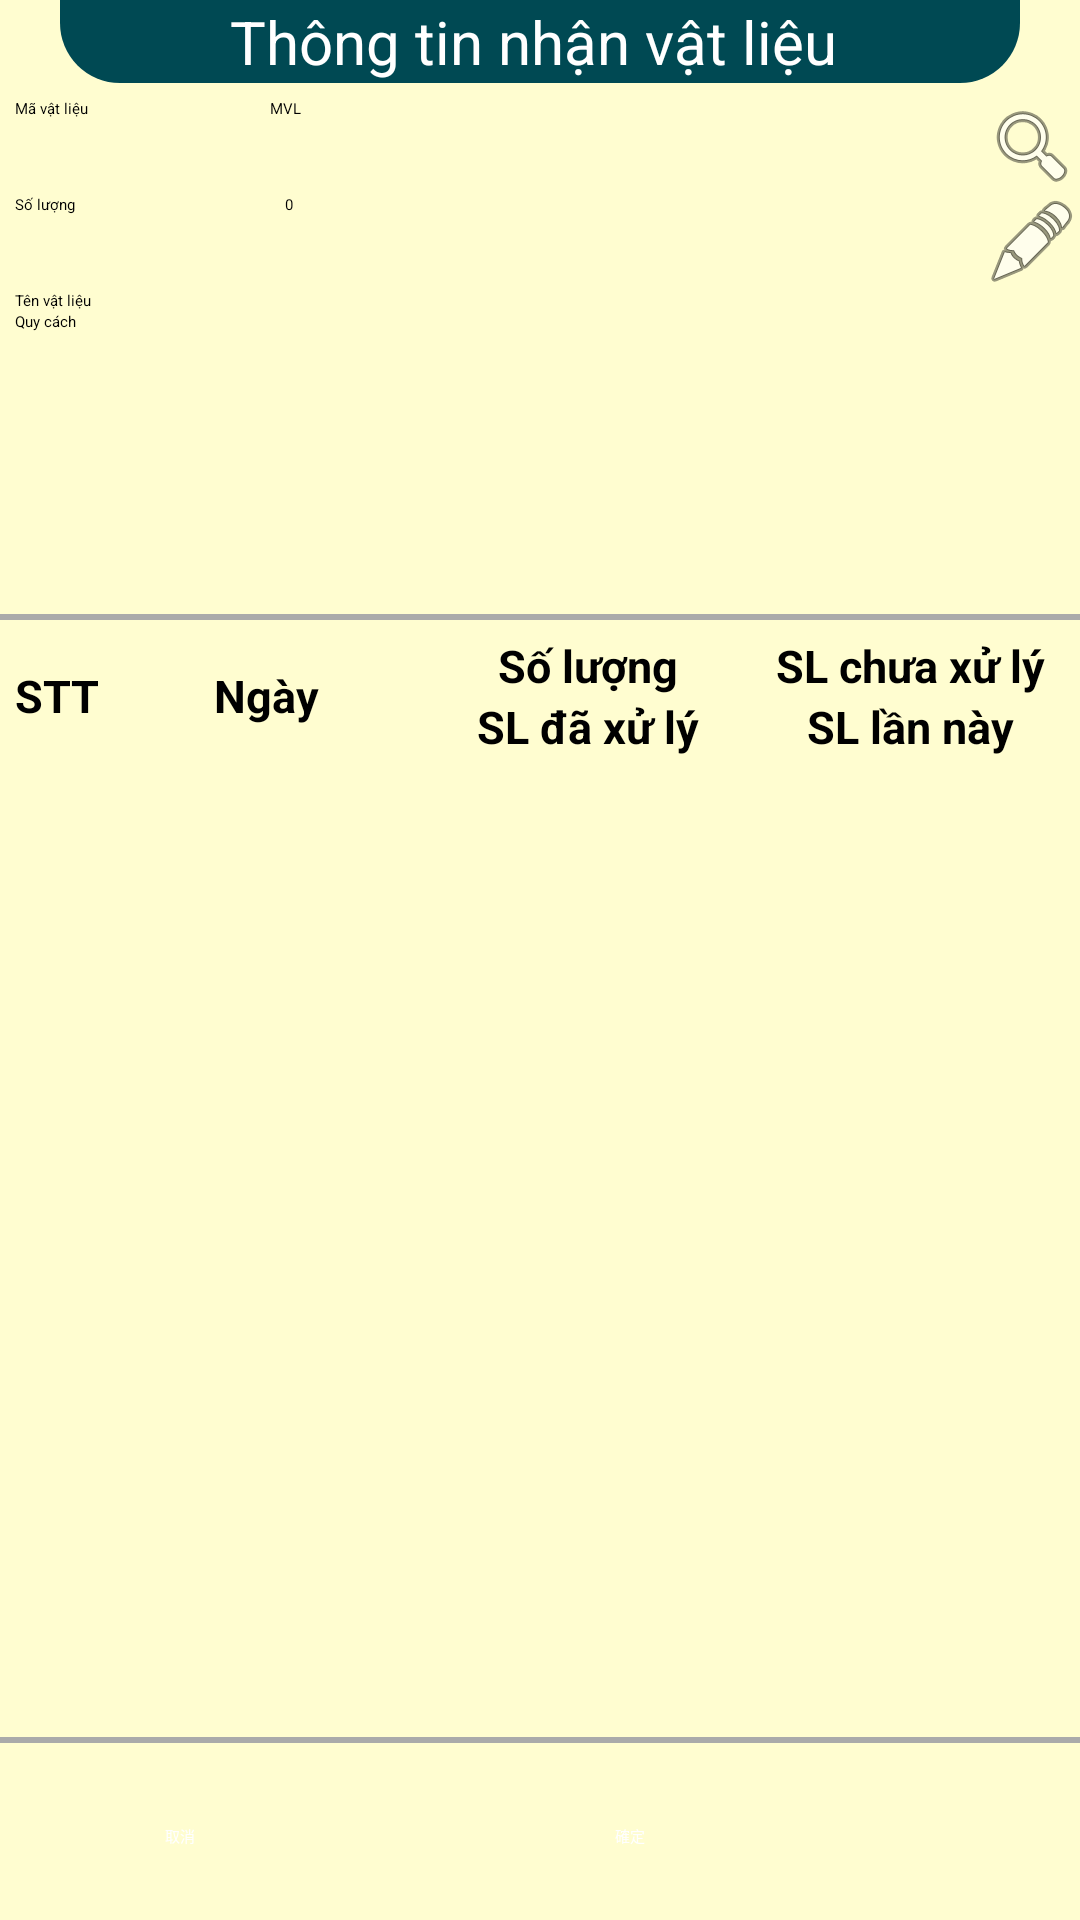

Reconstruct the res/layout file that produces this screen, plus the resources it refers to.
<!-- AndroidManifest.xml: application theme Theme.KLB_PDA -->
<!-- res/layout/activity_qr232_xu_ly.xml -->
<?xml version="1.0" encoding="utf-8"?>
<LinearLayout xmlns:android="http://schemas.android.com/apk/res/android"
    xmlns:app="http://schemas.android.com/apk/res-auto"
    xmlns:tools="http://schemas.android.com/tools"
    android:layout_width="match_parent"
    android:layout_height="match_parent"
    android:background="#FFFDD0"
    android:orientation="vertical"
    tools:context=".QR232.QR232_xuLyDonKhongDat">


    <TextView
        android:id="@+id/tv_MaDon"
        android:layout_width="match_parent"
        android:layout_height="0dp"
        android:layout_weight="0.5"
        android:layout_marginStart="20dp"
        android:layout_marginEnd="20dp"
        android:layout_marginBottom="5dp"
        android:background="@drawable/rectangle_rounded_bottom"
        android:backgroundTint="@color/MidnightGreen"
        android:gravity="center"
        android:text="Thông tin nhận vật liệu "
        android:textColor="@color/white"
        android:textSize="20sp" />

    <LinearLayout
        android:layout_width="match_parent"
        android:layout_height="0dp"
        android:layout_weight="3"
        android:orientation="vertical">

        <LinearLayout
            android:layout_width="match_parent"
            android:layout_height="wrap_content"
            android:orientation="horizontal">

            <TextView
                android:id="@+id/textView"
                android:layout_width="0dp"
                android:layout_height="wrap_content"
                android:layout_weight="1"
                android:gravity="center_vertical"
                android:paddingLeft="5dp"
                android:text="Mã vật liệu" />

            <EditText
                android:id="@+id/edt_MVL"
                android:layout_width="0dp"
                android:layout_height="wrap_content"
                android:layout_weight="3"
                android:drawableEnd="@android:drawable/ic_menu_search"
                android:ems="10"
                android:hint="MVL"
                android:inputType="textPersonName"
                android:enabled="false"/>

        </LinearLayout>

        <LinearLayout
            android:layout_width="match_parent"
            android:layout_height="wrap_content"
            android:orientation="horizontal">

            <TextView
                android:id="@+id/tv_soluong"
                android:layout_width="0dp"
                android:layout_height="wrap_content"
                android:layout_weight="1"
                android:gravity="center_vertical"
                android:paddingLeft="5dp"
                android:text="Số lượng" />

            <EditText
                android:id="@+id/edt_soLuong"
                android:layout_width="0dp"
                android:layout_height="wrap_content"
                android:layout_weight="3"
                android:ems="10"
                android:hint="0"
                android:inputType="numberDecimal"
                android:drawableEnd="@android:drawable/ic_menu_edit"
                android:paddingLeft="5dp"
                android:enabled="false"/>

        </LinearLayout>

        <TextView
            android:id="@+id/tv_tenVatLieu"
            android:layout_width="match_parent"
            android:layout_height="wrap_content"
            android:paddingLeft="5dp"
            android:text="Tên vật liệu" />

        <TextView
            android:id="@+id/tv_QuyCach"
            android:layout_width="match_parent"
            android:layout_height="wrap_content"
            android:paddingLeft="5dp"
            android:text="Quy cách" />

    </LinearLayout>

    <View
        android:layout_width="match_parent"
        android:layout_height="2dp"
        android:layout_marginTop="5dp"
        android:background="@android:color/darker_gray" />

    <LinearLayout
        android:layout_width="match_parent"
        android:layout_height="0dp"
        android:layout_weight="6.5"
        android:layout_marginLeft="3dp"
        android:layout_marginTop="5dp"
        android:layout_marginRight="3dp"
        android:orientation="vertical">

        <LinearLayout
            android:layout_width="match_parent"
            android:layout_height="wrap_content"
            android:orientation="horizontal">

            <TextView
                android:layout_width="0dp"
                android:layout_height="match_parent"
                android:layout_weight="0.3"
                android:background="@drawable/border_listview"
                android:gravity="center"
                android:text="STT"
                android:textColor="@color/black"
                android:textSize="15sp"
                android:textStyle="bold" />

            <TextView
                android:layout_width="0dp"
                android:layout_height="match_parent"
                android:layout_weight="1"
                android:background="@drawable/border_listview"
                android:gravity="center"
                android:text="Ngày"
                android:textColor="@color/black"
                android:textSize="15sp"
                android:textStyle="bold" />

            <LinearLayout
                android:layout_width="0dp"
                android:layout_height="wrap_content"
                android:layout_weight="1"
                android:orientation="vertical">

                <TextView
                    android:layout_width="match_parent"
                    android:layout_height="0dp"
                    android:layout_weight="1"
                    android:background="@drawable/border_listview"
                    android:gravity="center"
                    android:text="Số lượng"
                    android:textColor="@color/black"
                    android:textSize="15sp"
                    android:textStyle="bold" />

                <TextView
                    android:layout_width="match_parent"
                    android:layout_height="0dp"
                    android:layout_weight="1"
                    android:background="@drawable/border_listview"
                    android:gravity="center"
                    android:text="SL đã xử lý"
                    android:textColor="@color/black"
                    android:textSize="15sp"
                    android:textStyle="bold" />

            </LinearLayout>

            <LinearLayout
                android:layout_width="0dp"
                android:layout_height="wrap_content"
                android:layout_weight="1"
                android:orientation="vertical">

                <TextView
                    android:layout_width="match_parent"
                    android:layout_height="0dp"
                    android:layout_weight="1"
                    android:background="@drawable/border_listview"
                    android:gravity="center"
                    android:text="SL chưa xử lý"
                    android:textColor="@color/black"
                    android:textSize="15sp"
                    android:textStyle="bold" />

                <TextView
                    android:layout_width="match_parent"
                    android:layout_height="0dp"
                    android:layout_weight="1"
                    android:background="@drawable/border_listview"
                    android:gravity="center"
                    android:text="SL lần này"
                    android:textColor="@color/black"
                    android:textSize="15sp"
                    android:textStyle="bold" />

            </LinearLayout>

        </LinearLayout>

        <ListView
            android:id="@+id/lv_xuly"
            android:layout_width="match_parent"
            android:layout_height="wrap_content" />


    </LinearLayout>

    <View
        android:layout_width="match_parent"
        android:layout_height="2dp"
        android:layout_marginTop="5dp"
        android:background="@android:color/darker_gray" />

    <LinearLayout
        android:layout_width="match_parent"
        android:layout_height="0dp"
        android:layout_weight="1"
        android:gravity="center"
        android:layout_marginTop="3dp"
        android:orientation="horizontal">

        <Button
            android:id="@+id/btncancel"
            android:layout_width="100dp"
            android:layout_height="wrap_content"
            android:layout_marginRight="25dp"
            android:background="@drawable/button_type_nomal_midnight"
            android:text="@string/btn_cancel"
            android:textColor="@color/white" />

        <Button
            android:id="@+id/btnok"
            android:layout_width="100dp"
            android:layout_height="wrap_content"
            android:layout_marginLeft="25dp"
            android:background="@drawable/button_type_nomal_midnight"
            android:text="@string/btn_ok"
            android:textColor="@color/white" />
    </LinearLayout>

</LinearLayout>
<!-- resources referenced by this layout -->
<resources>
  <color name="MidnightGreen">#004953</color>
  <color name="black">#FF000000</color>
  <color name="white">#FFFFFFFF</color>
  <!-- drawable rectangle_rounded_bottom (drawable) -->
  <?xml version="1.0" encoding="utf-8"?>
  <shape xmlns:android="http://schemas.android.com/apk/res/android"
      android:shape="rectangle">
      <corners
          android:bottomLeftRadius="20dp"
          android:bottomRightRadius="20dp"
          android:topLeftRadius="0dp"
          android:topRightRadius="0dp" />
      <solid android:color="?attr/rounded_bg_color" />
  </shape>
  <string name="btn_cancel">取消</string>
  <string name="btn_ok">確定</string>
</resources>
